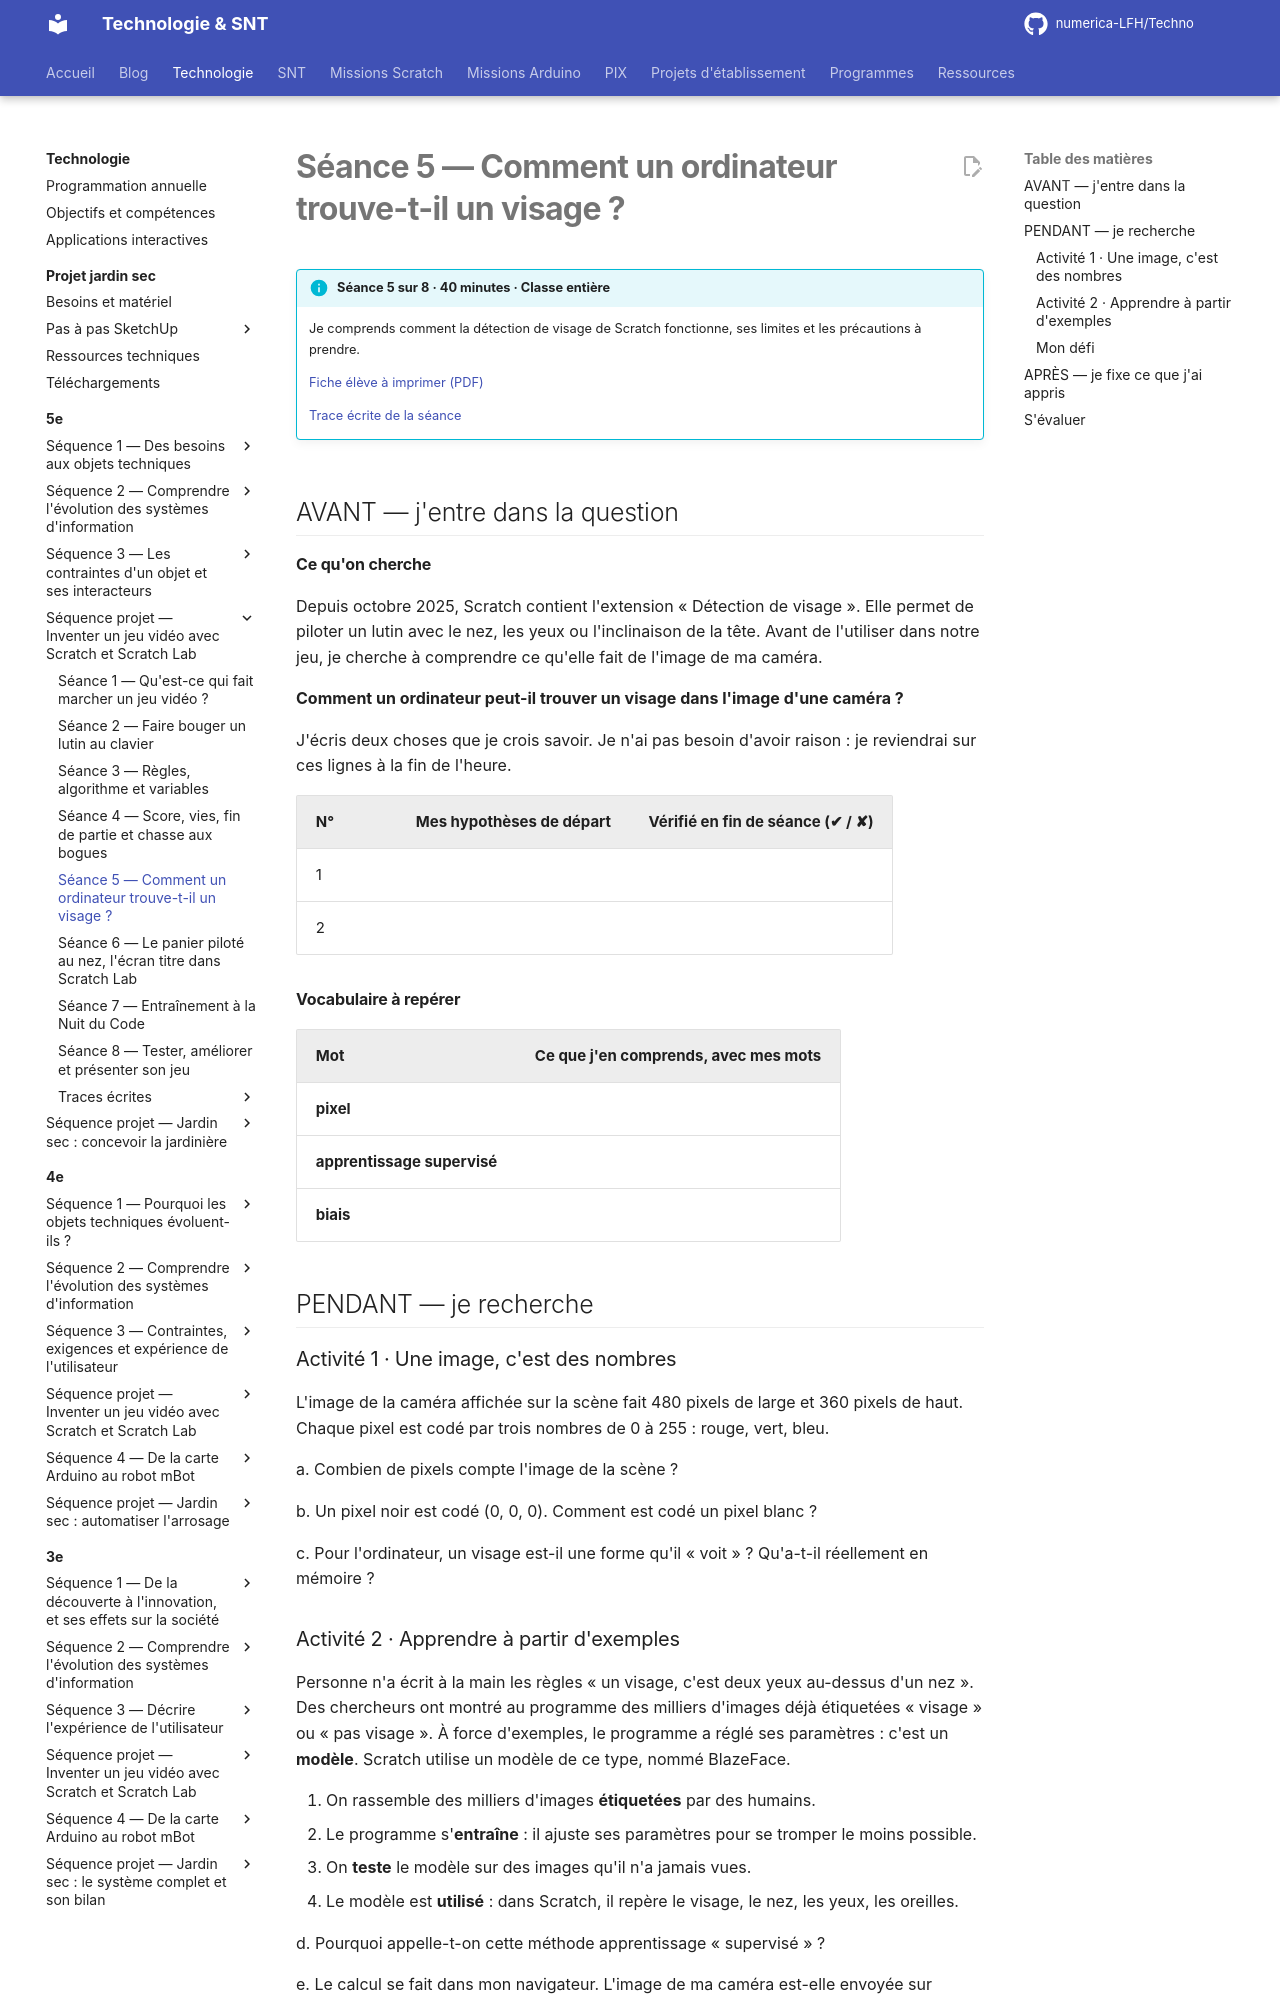

repository: numerica-LFH/Techno · page: technologie/5e/sequence-jeu-video/seance-5/index.html · generator: mkdocs

# Séance 5 — Comment un ordinateur trouve-t-il un visage ?

!!! info "Séance 5 sur 8 · 40 minutes · Classe entière"

    Je comprends comment la détection de visage de Scratch fonctionne, ses limites et les précautions à prendre.

    [Fiche élève à imprimer (PDF)](fiches/5e-jeu-video-seance5-eleve.pdf)

    [Trace écrite de la séance](trace-ecrite-seance-5.md)

## AVANT — j'entre dans la question

#### Ce qu'on cherche

Depuis octobre 2025, Scratch contient l'extension « Détection de visage ». Elle permet de piloter un lutin avec le nez, les yeux ou l'inclinaison de la tête. Avant de l'utiliser dans notre jeu, je cherche à comprendre ce qu'elle fait de l'image de ma caméra.

**Comment un ordinateur peut-il trouver un visage dans l'image d'une caméra ?**

J'écris deux choses que je crois savoir. Je n'ai pas besoin d'avoir raison : je reviendrai sur ces lignes à la fin de l'heure.

| N° | Mes hypothèses de départ | Vérifié en fin de séance (✔ / ✘) |
|---|---|---|
| 1 |   |   |
| 2 |   |   |

#### Vocabulaire à repérer

| Mot | Ce que j'en comprends, avec mes mots |
|---|---|
| **pixel** |   |
| **apprentissage supervisé** |   |
| **biais** |   |

## PENDANT — je recherche

### Activité 1 · Une image, c'est des nombres

L'image de la caméra affichée sur la scène fait 480 pixels de large et 360 pixels de haut. Chaque pixel est codé par trois nombres de 0 à 255 : rouge, vert, bleu.

a\. Combien de pixels compte l'image de la scène ?

b\. Un pixel noir est codé (0, 0, 0). Comment est codé un pixel blanc ?

c\. Pour l'ordinateur, un visage est-il une forme qu'il « voit » ? Qu'a-t-il réellement en mémoire ?
